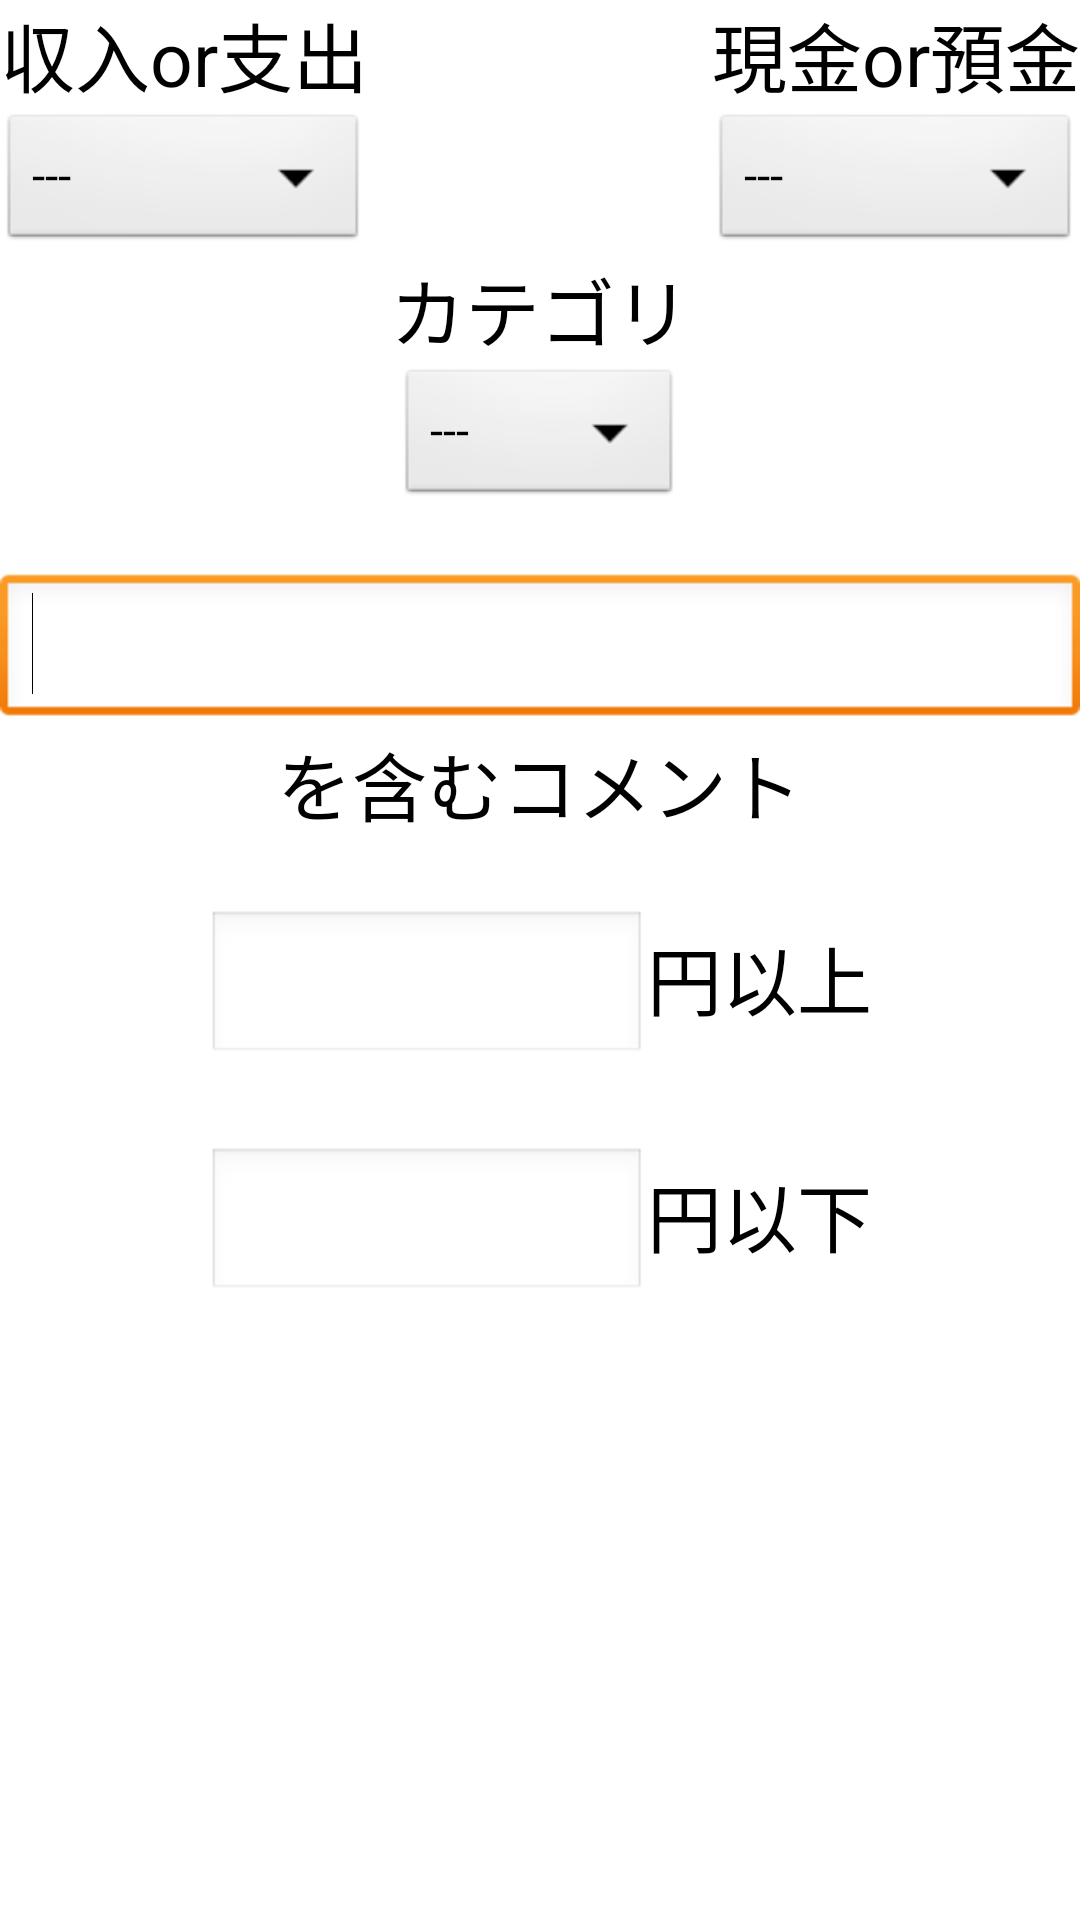

Layout XML and referenced resources for this Android screen:
<!-- AndroidManifest.xml: application theme AppTheme -->
<!-- res/layout/wallet_search_dialog.xml -->
<?xml version="1.0" encoding="utf-8"?>
<RelativeLayout xmlns:android="http://schemas.android.com/apk/res/android"
    android:layout_width="match_parent"
    android:layout_height="match_parent" >

    <TextView
        android:id="@+id/fundSearchDialogText1"
        android:layout_width="wrap_content"
        android:layout_height="wrap_content"
        android:layout_alignParentLeft="true"
        android:layout_alignParentTop="true"
        android:text="収入or支出"
        android:textAppearance="?android:attr/textAppearanceLarge"
        android:textSize="25sp" />

    <TextView
        android:id="@+id/fundSearchDialogText2"
        android:layout_width="wrap_content"
        android:layout_height="wrap_content"
        android:layout_alignParentRight="true"
        android:layout_alignParentTop="true"
        android:text="現金or預金"
        android:textAppearance="?android:attr/textAppearanceLarge"
        android:textSize="25sp" />

    <Spinner
        android:id="@+id/fundSearchDialogSpinner1"
        android:layout_width="wrap_content"
        android:layout_height="wrap_content"
        android:layout_alignParentLeft="true"
        android:layout_alignRight="@+id/fundSearchDialogText1"
        android:layout_below="@+id/fundSearchDialogText1"
        android:entries="@array/fundDetailSpinner1" />

    <Spinner
        android:id="@+id/fundSearchDialogSpinner2"
        android:layout_width="wrap_content"
        android:layout_height="wrap_content"
        android:layout_alignLeft="@+id/fundSearchDialogText2"
        android:layout_alignParentRight="true"
        android:layout_below="@+id/fundSearchDialogText2"
        android:entries="@array/fundDetailSpinner2" />

    <TextView
        android:id="@+id/fundSearchDialogText3"
        android:layout_width="wrap_content"
        android:layout_height="wrap_content"
        android:layout_below="@+id/fundSearchDialogSpinner2"
        android:layout_centerHorizontal="true"
        android:text="カテゴリ"
        android:textAppearance="?android:attr/textAppearanceLarge"
        android:textSize="25sp" />

    <Spinner
        android:id="@+id/fundSearchDialogSpinner3"
        android:layout_width="wrap_content"
        android:layout_height="wrap_content"
        android:layout_below="@+id/fundSearchDialogText3"
        android:layout_centerHorizontal="true"
        android:entries="@array/fundDetailSpinner3" />

    <EditText
        android:id="@+id/fundSearchDialogComment"
        android:layout_width="match_parent"
        android:layout_height="wrap_content"
        android:layout_below="@+id/fundSearchDialogSpinner3"
        android:layout_centerHorizontal="true"
        android:layout_marginTop="21dp"
        android:ems="10"
        android:inputType="text"
        android:textSize="25sp" >

        <requestFocus />
    </EditText>

    <TextView
        android:id="@+id/fundSearchDialogText4"
        android:layout_width="wrap_content"
        android:layout_height="wrap_content"
        android:layout_below="@+id/fundSearchDialogComment"
        android:layout_centerHorizontal="true"
        android:text="を含むコメント"
        android:textAppearance="?android:attr/textAppearanceLarge"
        android:textSize="25sp" />

    <LinearLayout
        android:id="@+id/linearLayout1"
        android:layout_width="wrap_content"
        android:layout_height="wrap_content"
        android:layout_below="@+id/fundSearchDialogText4"
        android:layout_centerHorizontal="true"
        android:layout_marginTop="24dp" >

        <EditText
            android:id="@+id/fundSearchDialogYen1"
            android:layout_width="wrap_content"
            android:layout_height="wrap_content"
            android:layout_weight="1"
            android:inputType="number"
            android:maxEms="5"
            android:minEms="5"
            android:textSize="25sp" />

        <TextView
            android:id="@+id/fundSearchDialogText5"
            android:layout_width="wrap_content"
            android:layout_height="wrap_content"
            android:layout_weight="1"
            android:text="円以上"
            android:textAppearance="?android:attr/textAppearanceLarge"
            android:textSize="25sp" />
    </LinearLayout>

    <LinearLayout
        android:layout_width="wrap_content"
        android:layout_height="wrap_content"
        android:layout_below="@+id/linearLayout1"
        android:layout_centerHorizontal="true"
        android:layout_marginTop="27dp" >

        <EditText
            android:id="@+id/fundSearchDialogYen2"
            android:layout_width="wrap_content"
            android:layout_height="wrap_content"
            android:layout_weight="1"
            android:inputType="number"
            android:maxEms="5"
            android:minEms="5"
            android:textSize="25sp" />

        <TextView
            android:id="@+id/fundSearchDialogText6"
            android:layout_width="wrap_content"
            android:layout_height="wrap_content"
            android:layout_weight="1"
            android:text="円以下"
            android:textAppearance="?android:attr/textAppearanceLarge"
            android:textSize="25sp" />

    </LinearLayout>

</RelativeLayout>
<!-- resources referenced by this layout -->
<resources>
  <string-array name="fundDetailSpinner1">
          <item>---</item>
          <item>収入</item>
          <item>支出</item>
      </string-array>
  <string-array name="fundDetailSpinner2">
          <item>---</item>
          <item>現金</item>
          <item>預金</item>
      </string-array>
  <string-array name="fundDetailSpinner3">
          <item>---</item>
          <item>通常</item>
          <item>引出</item>
          <item>預入</item>
      </string-array>
  <style name="AppTheme" parent="AppBaseTheme">
          
      </style>
  <style name="AppBaseTheme" parent="android:Theme.Light">
          
      </style>
</resources>
